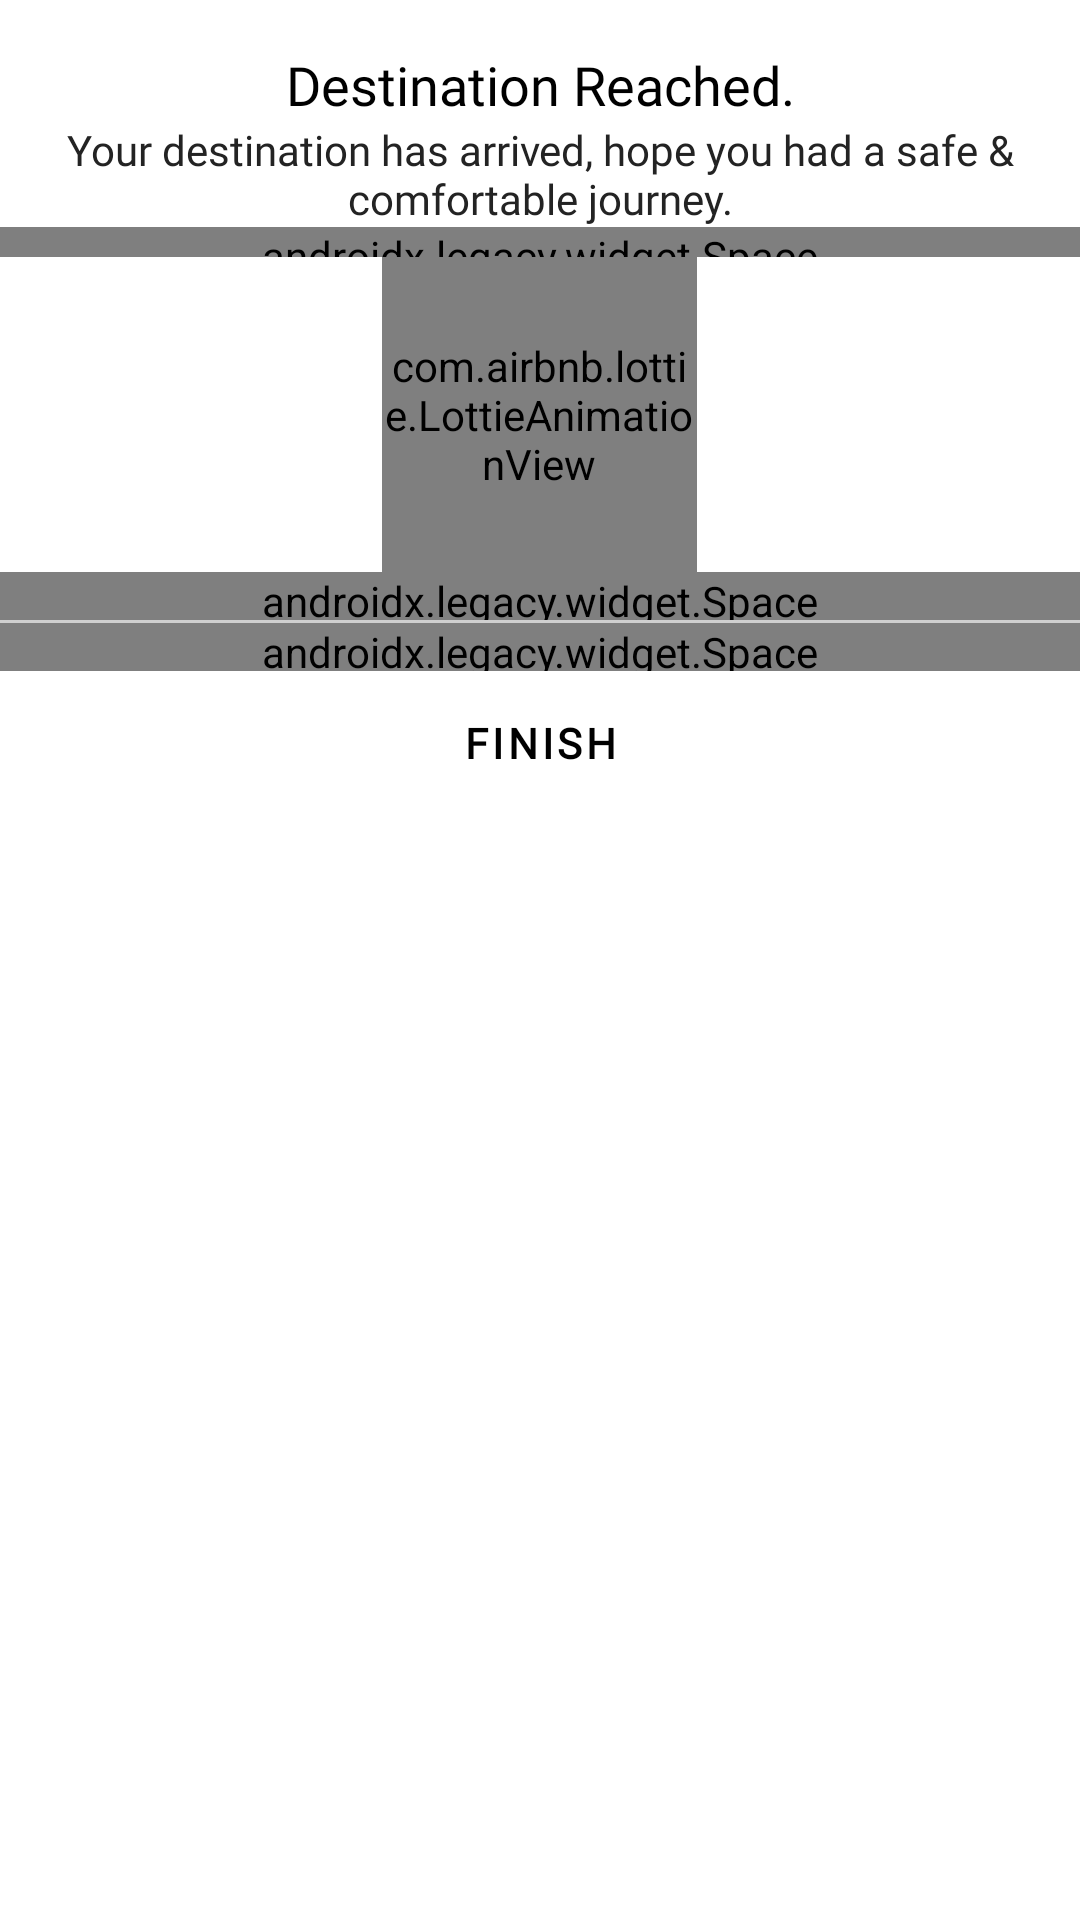

Write the Android layout XML for this screen, with the resource values it uses.
<!-- AndroidManifest.xml: application theme Theme.UberRide -->
<!-- res/layout/bottom_sheet_destination_reached.xml -->
<?xml version="1.0" encoding="utf-8"?>
<androidx.constraintlayout.widget.ConstraintLayout
    xmlns:android="http://schemas.android.com/apk/res/android"
    xmlns:app="http://schemas.android.com/apk/res-auto"
    xmlns:tools="http://schemas.android.com/tools"
    android:layout_width="match_parent"
    android:layout_height="match_parent"
    tools:context=".ui.landing.home.bottomsheets.RequestProcessingBottomSheet">

    <LinearLayout
        android:layout_width="match_parent"
        android:layout_height="wrap_content"
        android:paddingVertical="16dp"
        android:orientation="vertical"
        app:layout_constraintStart_toStartOf="parent"
        app:layout_constraintTop_toTopOf="parent"
        android:background="@color/white">

        <TextView
            android:layout_width="match_parent"
            android:layout_height="wrap_content"
            android:layout_marginHorizontal="16dp"
            android:text="Destination Reached."
            android:textAlignment="center"
            style="@style/text_style_subtitle_text" />



        <TextView
            android:layout_width="match_parent"
            android:layout_height="wrap_content"
            android:layout_marginHorizontal="16dp"
            android:text="Your destination has arrived, hope you had a safe &amp; comfortable journey."
            android:textAlignment="center"
            style="@style/text_style_body_text" />

        <androidx.legacy.widget.Space
            android:layout_width="match_parent"
            android:layout_height="10dp"/>

        <com.airbnb.lottie.LottieAnimationView
            android:id="@+id/anim_flag"
            android:layout_width="105dp"
            android:layout_height="105dp"
            android:layout_gravity="center"
            app:lottie_fileName="flag.json"
            app:lottie_loop="true" />

        <androidx.legacy.widget.Space
            android:layout_width="match_parent"
            android:layout_height="16dp"/>

        <com.google.android.material.divider.MaterialDivider
            android:layout_width="match_parent"
            android:layout_height="1dp"
            android:background="@color/divider_color"/>

        <androidx.legacy.widget.Space
            android:layout_width="match_parent"
            android:layout_height="16dp"/>

        <com.google.android.material.button.MaterialButton
            android:id="@+id/btn_finish_trip"
            android:layout_width="match_parent"
            android:layout_height="wrap_content"
            app:backgroundTint="@color/yellow"
            android:text="finish"
            android:enabled="true"
            style="@style/button_style_default_button" />


    </LinearLayout>

</androidx.constraintlayout.widget.ConstraintLayout>
<!-- resources referenced by this layout -->
<resources>
  <color name="divider_color">#ECECEC</color>
  <color name="white">#FFFFFFFF</color>
  <color name="yellow">#F9B735</color>
  <style name="button_style_default_button">
          <item name="android:paddingTop">5dp</item>
          <item name="android:paddingBottom">5dp</item>
          <item name="android:layout_marginStart">16dp</item>
          <item name="android:layout_marginEnd">16dp</item>
          <item name="android:background">@drawable/bg_button</item>
          <item name="android:textSize">14sp</item>
          <item name="android:fontFamily">@font/font_roboto_regular</item>
          <item name="android:letterSpacing">0.1</item>
          <item name="android:textColor">@color/default_button_color</item>
          <item name="android:textAlignment">center</item>
          <item name="android:textStyle">bold</item>
      </style>
  <style name="text_style_body_text">
          <item name="android:textSize">14sp</item>
          <item name="android:textColor">@color/body_text_color</item>
          <item name="android:fontFamily">@font/font_roboto_regular</item>
      </style>
  <style name="text_style_subtitle_text">
          <item name="android:textColor">@color/black</item>
          <item name="android:textSize">18sp</item>
          <item name="android:fontFamily">@font/font_roboto_medium</item>
      </style>
  <style name="Theme.UberRide" parent="Theme.MaterialComponents.DayNight.NoActionBar">
          
          <item name="colorPrimary">@color/yellow</item>
          <item name="colorPrimaryVariant">@color/black</item>
          <item name="colorOnPrimary">@color/white</item>
          
          <item name="colorSecondary">@color/black</item>
          <item name="colorSecondaryVariant">@color/black</item>
          <item name="colorOnSecondary">@color/black</item>
          
          <item name="android:statusBarColor" tools:targetApi="l">?attr/colorPrimaryVariant</item>
          
      </style>
  <color name="default_button_color">#000000</color>
  <color name="body_text_color">#232323</color>
  <color name="black">#FF000000</color>
</resources>
